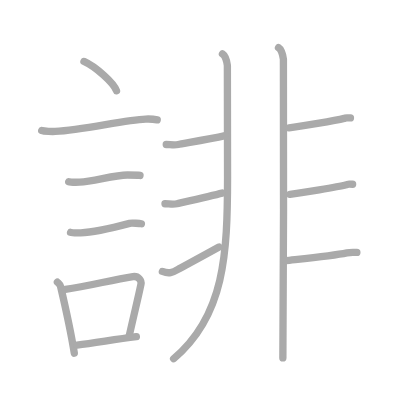
t = 0.00 s
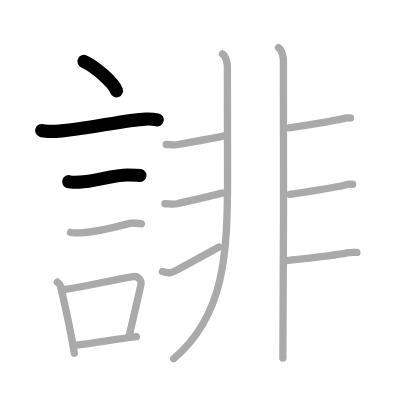
t = 3.00 s
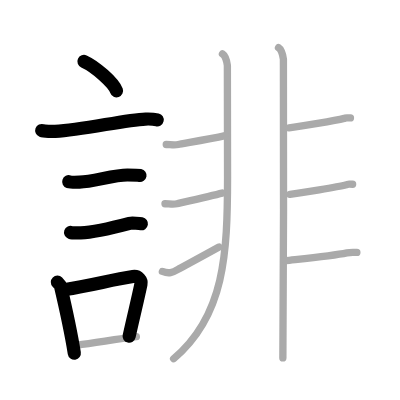
t = 6.00 s
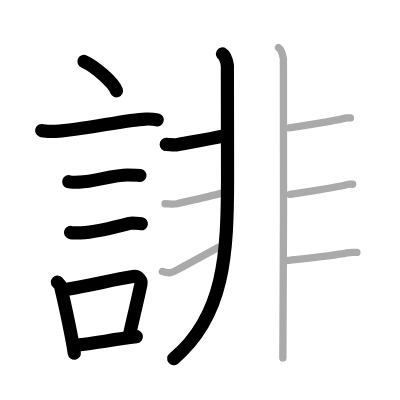
t = 9.00 s
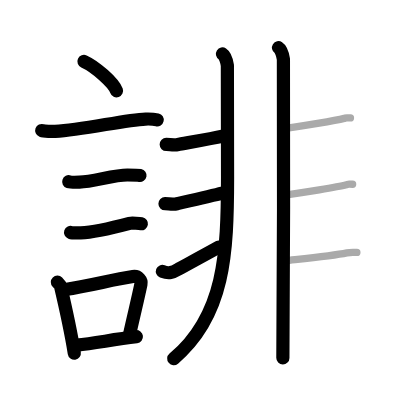
t = 12.00 s
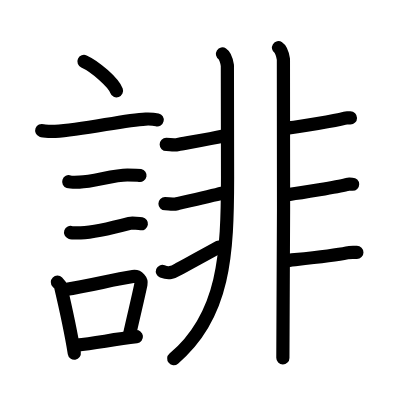
t = 15.00 s

The animated SVG that drew these frames (rendered in a browser with its animation timeline set to each time). Animation: 15 SMIL elements (animate=15); one cycle of 15.00 s.

<?xml version="1.0" standalone="no"?>
<!DOCTYPE svg PUBLIC "-//W3C//DTD SVG 1.1//EN"   "http://www.w3.org/Graphics/SVG/1.1/DTD/svg11.dtd">
<svg width="400px" height="400px"  version="1.1" xmlns="http://www.w3.org/2000/svg">
  <defs>
    <marker id="Triangle" viewBox="0 0 10 10" refX="0" refY="5" markerUnits="strokeWidth" markerWidth="3" style="stroke-opacity:0%;fill:#aaaaaa;" markerHeight="2" orient="auto">
      <path d="M 0 0 L 10 5 L 0 10 z" />
    </marker>
    
    <marker id="Arrow" viewBox="0 0 10 10" refX="5" refY="5" markerUnits="strokeWidth" markerWidth="1.8" style="stroke-opacity:0%;fill:#770000;" markerHeight="2" orient="auto">
      <path d="M 0 4 L 6 4 L 4 1 L 10 5 L 4 9 L 6 6 L 0 6 z" />
        <circle cx="5" cy="5" r="5" />
      </marker>
    
    <marker id="TriangleRed" viewBox="0 0 10 10" refX="0" refY="5" markerUnits="strokeWidth" markerWidth="3" style="stroke-opacity:0%;fill:#CC0000;" markerHeight="2" orient="auto">
      <path d="M 0 0 L 10 5 L 0 10 z" />
    </marker>
    
    <marker id="ArrowRed" viewBox="0 0 10 10" refX="5" refY="5" markerUnits="strokeWidth" markerWidth="1.8" style="stroke-opacity:0%;fill:#CC0000;" markerHeight="2" orient="auto">
      <path d="M 0 4 L 6 4 L 4 1 L 10 5 L 4 9 L 6 6 L 0 6 z" />
        <circle cx="5" cy="5" r="5" />
      </marker>
    
  </defs>
  
  <path style="fill:#ffffff; fill-opacity:100%; fill-rule:evenodd; stroke-width:0;" d="M 0 0 L 400px 0 L 400px 400px L 0 400px L 0 0" />

  <g transform="scale(3.6697247706422 3.6697247706422)">
<path style="fill:none; fill-opacity:0%; fill-rule:evenodd; stroke:#aaaaaa; stroke-opacity:100%; stroke-width: 1.5pt; stroke-linejoin:round; stroke-linecap:round;" d="M22.88 16.75c3.13 1.41 8.09 5.8 8.87 8"></path>
<path style="fill:none; fill-opacity:0%; fill-rule:evenodd; stroke:#aaaaaa; stroke-opacity:100%; stroke-width: 1.5pt; stroke-linejoin:round; stroke-linecap:round;" d="M11.37 35.58c0.63 0.23 3.04 0.27 3.67 0.23c7.8-0.42 18.97-3.17 24.64-3.37c1.05-0.04 2.64 0.11 3.16 0.23"></path>
<path style="fill:none; fill-opacity:0%; fill-rule:evenodd; stroke:#aaaaaa; stroke-opacity:100%; stroke-width: 1.5pt; stroke-linejoin:round; stroke-linecap:round;" d="M18.73 49.52c0.36 0.12 2.58 0.13 2.95 0.12c3.78-0.13 9.32-1.96 13.04-1.95c0.6 0 3.13 0.05 3.43 0.11"></path>
<path style="fill:none; fill-opacity:0%; fill-rule:evenodd; stroke:#aaaaaa; stroke-opacity:100%; stroke-width: 1.5pt; stroke-linejoin:round; stroke-linecap:round;" d="M19.23 63.33c0.34 0.12 2.42 0.13 2.77 0.12c3.55-0.13 9-1.45 13.31-2.59c0.55-0.15 2.94 0.06 3.22 0.11"></path>
<path style="fill:none; fill-opacity:0%; fill-rule:evenodd; stroke:#aaaaaa; stroke-opacity:100%; stroke-width: 1.5pt; stroke-linejoin:round; stroke-linecap:round;" d="M15.64 76.9c0.35 0.36 0.75 0.65 0.86 1.13c0.99 4.21 2.75 12.04 3.75 18.21"></path>
<path style="fill:none; fill-opacity:0%; fill-rule:evenodd; stroke:#aaaaaa; stroke-opacity:100%; stroke-width: 1.5pt; stroke-linejoin:round; stroke-linecap:round;" d="M17.81 78.87c6.44-0.89 12.48-2.6 18.42-3.5c1.49-0.22 2.39 1.04 2.18 2.06c-0.89 4.25-1.66 7.22-3.24 14.28"></path>
<path style="fill:none; fill-opacity:0%; fill-rule:evenodd; stroke:#aaaaaa; stroke-opacity:100%; stroke-width: 1.5pt; stroke-linejoin:round; stroke-linecap:round;" d="M20.97 94.05c4.8-0.54 9.6-1.47 16.19-2.31"></path>
<path style="fill:none; fill-opacity:0%; fill-rule:evenodd; stroke:#aaaaaa; stroke-opacity:100%; stroke-width: 1.5pt; stroke-linejoin:round; stroke-linecap:round;" d="M60.62 14.7c0.75 0.48 1.2 2.17 1.34 3.13c0.06 0.41 0.07 14.74 0.05 30.35C61.99 69.16 61.25 86 47.31 97.75"></path>
<path style="fill:none; fill-opacity:0%; fill-rule:evenodd; stroke:#aaaaaa; stroke-opacity:100%; stroke-width: 1.5pt; stroke-linejoin:round; stroke-linecap:round;" d="M45.3 39.37c1.03 0 2.23 0.24 3.26 0c1.03-0.24 8.19-1.37 12.79-2.41"></path>
<path style="fill:none; fill-opacity:0%; fill-rule:evenodd; stroke:#aaaaaa; stroke-opacity:100%; stroke-width: 1.5pt; stroke-linejoin:round; stroke-linecap:round;" d="M44.96 55.51c1.03 0 2.23 0.24 3.26 0c1.03-0.24 9.58-2.17 12.32-2.89"></path>
<path style="fill:none; fill-opacity:0%; fill-rule:evenodd; stroke:#aaaaaa; stroke-opacity:100%; stroke-width: 1.5pt; stroke-linejoin:round; stroke-linecap:round;" d="M44.25 73.97c1.81 0.7 2.73 0.32 4.27-0.57c0.91-0.52 5.81-3.13 11.16-6.1"></path>
<path style="fill:none; fill-opacity:0%; fill-rule:evenodd; stroke:#aaaaaa; stroke-opacity:100%; stroke-width: 1.5pt; stroke-linejoin:round; stroke-linecap:round;" d="M75.89 13c0.75 0.48 1.19 2.17 1.34 3.13c0.15 0.96 0 75.39-0.15 81.4"></path>
<path style="fill:none; fill-opacity:0%; fill-rule:evenodd; stroke:#aaaaaa; stroke-opacity:100%; stroke-width: 1.5pt; stroke-linejoin:round; stroke-linecap:round;" d="M78.74 34.86c3.09-0.36 12.72-2.01 15.04-2.61c0.84-0.22 0.26-0.12 1.72-0.12"></path>
<path style="fill:none; fill-opacity:0%; fill-rule:evenodd; stroke:#aaaaaa; stroke-opacity:100%; stroke-width: 1.5pt; stroke-linejoin:round; stroke-linecap:round;" d="M79 52.96c3.09-0.36 13.06-2.03 15.38-2.63c0.84-0.22 0.26-0.12 1.71-0.12"></path>
<path style="fill:none; fill-opacity:0%; fill-rule:evenodd; stroke:#aaaaaa; stroke-opacity:100%; stroke-width: 1.5pt; stroke-linejoin:round; stroke-linecap:round;" d="M77.91 71.04c3.09-0.36 12.59-1.29 16.62-2.13c0.85-0.18 1.26-0.12 2.72-0.12"></path>

<path style="fill:none; fill-opacity:0%; fill-rule:evenodd; stroke:#000000; stroke-opacity:100%; stroke-width: 2.7pt; stroke-linejoin:round; stroke-linecap:round;" d="M22.88 16.75c3.13 1.41 8.09 5.8 8.87 8" pathLength="100" stroke-dashoffset="100" stroke-dasharray="100 105"><animate id="dashAnim1" attributeName="stroke-dashoffset" from="100" to="0" dur="1s" calcMode="linear" fill="freeze"/></path>
<path style="fill:none; fill-opacity:0%; fill-rule:evenodd; stroke:#000000; stroke-opacity:100%; stroke-width: 2.7pt; stroke-linejoin:round; stroke-linecap:round;" d="M11.37 35.58c0.63 0.23 3.04 0.27 3.67 0.23c7.8-0.42 18.97-3.17 24.64-3.37c1.05-0.04 2.64 0.11 3.16 0.23" pathLength="100" stroke-dashoffset="100" stroke-dasharray="100 105"><animate id="dashAnim2" attributeName="stroke-dashoffset" from="100" to="0" dur="1s" calcMode="linear" begin="dashAnim1.end" fill="freeze"/></path>
<path style="fill:none; fill-opacity:0%; fill-rule:evenodd; stroke:#000000; stroke-opacity:100%; stroke-width: 2.7pt; stroke-linejoin:round; stroke-linecap:round;" d="M18.73 49.52c0.36 0.12 2.58 0.13 2.95 0.12c3.78-0.13 9.32-1.96 13.04-1.95c0.6 0 3.13 0.05 3.43 0.11" pathLength="100" stroke-dashoffset="100" stroke-dasharray="100 105"><animate id="dashAnim3" attributeName="stroke-dashoffset" from="100" to="0" dur="1s" calcMode="linear" begin="dashAnim2.end" fill="freeze"/></path>
<path style="fill:none; fill-opacity:0%; fill-rule:evenodd; stroke:#000000; stroke-opacity:100%; stroke-width: 2.7pt; stroke-linejoin:round; stroke-linecap:round;" d="M19.23 63.33c0.34 0.12 2.42 0.13 2.77 0.12c3.55-0.13 9-1.45 13.31-2.59c0.55-0.15 2.94 0.06 3.22 0.11" pathLength="100" stroke-dashoffset="100" stroke-dasharray="100 105"><animate id="dashAnim4" attributeName="stroke-dashoffset" from="100" to="0" dur="1s" calcMode="linear" begin="dashAnim3.end" fill="freeze"/></path>
<path style="fill:none; fill-opacity:0%; fill-rule:evenodd; stroke:#000000; stroke-opacity:100%; stroke-width: 2.7pt; stroke-linejoin:round; stroke-linecap:round;" d="M15.64 76.9c0.35 0.36 0.75 0.65 0.86 1.13c0.99 4.21 2.75 12.04 3.75 18.21" pathLength="100" stroke-dashoffset="100" stroke-dasharray="100 105"><animate id="dashAnim5" attributeName="stroke-dashoffset" from="100" to="0" dur="1s" calcMode="linear" begin="dashAnim4.end" fill="freeze"/></path>
<path style="fill:none; fill-opacity:0%; fill-rule:evenodd; stroke:#000000; stroke-opacity:100%; stroke-width: 2.7pt; stroke-linejoin:round; stroke-linecap:round;" d="M17.81 78.87c6.44-0.89 12.48-2.6 18.42-3.5c1.49-0.22 2.39 1.04 2.18 2.06c-0.89 4.25-1.66 7.22-3.24 14.28" pathLength="100" stroke-dashoffset="100" stroke-dasharray="100 105"><animate id="dashAnim6" attributeName="stroke-dashoffset" from="100" to="0" dur="1s" calcMode="linear" begin="dashAnim5.end" fill="freeze"/></path>
<path style="fill:none; fill-opacity:0%; fill-rule:evenodd; stroke:#000000; stroke-opacity:100%; stroke-width: 2.7pt; stroke-linejoin:round; stroke-linecap:round;" d="M20.97 94.05c4.8-0.54 9.6-1.47 16.19-2.31" pathLength="100" stroke-dashoffset="100" stroke-dasharray="100 105"><animate id="dashAnim7" attributeName="stroke-dashoffset" from="100" to="0" dur="1s" calcMode="linear" begin="dashAnim6.end" fill="freeze"/></path>
<path style="fill:none; fill-opacity:0%; fill-rule:evenodd; stroke:#000000; stroke-opacity:100%; stroke-width: 2.7pt; stroke-linejoin:round; stroke-linecap:round;" d="M60.62 14.7c0.75 0.48 1.2 2.17 1.34 3.13c0.06 0.41 0.07 14.74 0.05 30.35C61.99 69.16 61.25 86 47.31 97.75" pathLength="100" stroke-dashoffset="100" stroke-dasharray="100 105"><animate id="dashAnim8" attributeName="stroke-dashoffset" from="100" to="0" dur="1s" calcMode="linear" begin="dashAnim7.end" fill="freeze"/></path>
<path style="fill:none; fill-opacity:0%; fill-rule:evenodd; stroke:#000000; stroke-opacity:100%; stroke-width: 2.7pt; stroke-linejoin:round; stroke-linecap:round;" d="M45.3 39.37c1.03 0 2.23 0.24 3.26 0c1.03-0.24 8.19-1.37 12.79-2.41" pathLength="100" stroke-dashoffset="100" stroke-dasharray="100 105"><animate id="dashAnim9" attributeName="stroke-dashoffset" from="100" to="0" dur="1s" calcMode="linear" begin="dashAnim8.end" fill="freeze"/></path>
<path style="fill:none; fill-opacity:0%; fill-rule:evenodd; stroke:#000000; stroke-opacity:100%; stroke-width: 2.7pt; stroke-linejoin:round; stroke-linecap:round;" d="M44.96 55.51c1.03 0 2.23 0.24 3.26 0c1.03-0.24 9.58-2.17 12.32-2.89" pathLength="100" stroke-dashoffset="100" stroke-dasharray="100 105"><animate id="dashAnim10" attributeName="stroke-dashoffset" from="100" to="0" dur="1s" calcMode="linear" begin="dashAnim9.end" fill="freeze"/></path>
<path style="fill:none; fill-opacity:0%; fill-rule:evenodd; stroke:#000000; stroke-opacity:100%; stroke-width: 2.7pt; stroke-linejoin:round; stroke-linecap:round;" d="M44.25 73.97c1.81 0.7 2.73 0.32 4.27-0.57c0.91-0.52 5.81-3.13 11.16-6.1" pathLength="100" stroke-dashoffset="100" stroke-dasharray="100 105"><animate id="dashAnim11" attributeName="stroke-dashoffset" from="100" to="0" dur="1s" calcMode="linear" begin="dashAnim10.end" fill="freeze"/></path>
<path style="fill:none; fill-opacity:0%; fill-rule:evenodd; stroke:#000000; stroke-opacity:100%; stroke-width: 2.7pt; stroke-linejoin:round; stroke-linecap:round;" d="M75.89 13c0.75 0.48 1.19 2.17 1.34 3.13c0.15 0.96 0 75.39-0.15 81.4" pathLength="100" stroke-dashoffset="100" stroke-dasharray="100 105"><animate id="dashAnim12" attributeName="stroke-dashoffset" from="100" to="0" dur="1s" calcMode="linear" begin="dashAnim11.end" fill="freeze"/></path>
<path style="fill:none; fill-opacity:0%; fill-rule:evenodd; stroke:#000000; stroke-opacity:100%; stroke-width: 2.7pt; stroke-linejoin:round; stroke-linecap:round;" d="M78.74 34.86c3.09-0.36 12.72-2.01 15.04-2.61c0.84-0.22 0.26-0.12 1.72-0.12" pathLength="100" stroke-dashoffset="100" stroke-dasharray="100 105"><animate id="dashAnim13" attributeName="stroke-dashoffset" from="100" to="0" dur="1s" calcMode="linear" begin="dashAnim12.end" fill="freeze"/></path>
<path style="fill:none; fill-opacity:0%; fill-rule:evenodd; stroke:#000000; stroke-opacity:100%; stroke-width: 2.7pt; stroke-linejoin:round; stroke-linecap:round;" d="M79 52.96c3.09-0.36 13.06-2.03 15.38-2.63c0.84-0.22 0.26-0.12 1.71-0.12" pathLength="100" stroke-dashoffset="100" stroke-dasharray="100 105"><animate id="dashAnim14" attributeName="stroke-dashoffset" from="100" to="0" dur="1s" calcMode="linear" begin="dashAnim13.end" fill="freeze"/></path>
<path style="fill:none; fill-opacity:0%; fill-rule:evenodd; stroke:#000000; stroke-opacity:100%; stroke-width: 2.7pt; stroke-linejoin:round; stroke-linecap:round;" d="M77.91 71.04c3.09-0.36 12.59-1.29 16.62-2.13c0.85-0.18 1.26-0.12 2.72-0.12" pathLength="100" stroke-dashoffset="100" stroke-dasharray="100 105"><animate id="dashAnim15" attributeName="stroke-dashoffset" from="100" to="0" dur="1s" calcMode="linear" begin="dashAnim14.end" fill="freeze"/></path>

</g>

</svg>  
          
